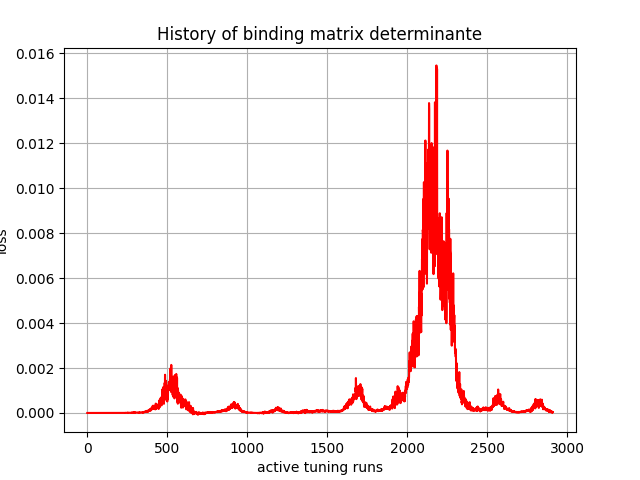

Source data for this figure (header and first rows):
, 0
0, -0.0
1, 0.0
2, -1.94235e-40
3, 1.3342039e-34
4, 1.3764733e-31
5, 1.2277758e-29
6, -2.94197e-26
7, -1.3330967e-26
8, -1.0077426e-23
9, 6.8023357e-22
10, 2.6957572e-20
11, 2.9467076e-19
12, 2.3263566e-19
13, -3.649858e-18
14, 1.8488344e-17
15, -4.5833183e-19
16, 1.3787051e-16
17, -4.218353e-15
18, -3.2774373e-15
19, 1.8997036e-14
20, 1.2111305e-14
21, 5.0249233e-14
22, -2.3667424e-16
23, 6.963706e-14
24, 4.6286173e-14
25, 1.12684886e-13
26, 7.226692e-14
27, 2.628692e-12
28, -1.0048584e-12
29, 1.1025185e-12
30, -1.2202483e-12
31, 2.9784527e-13
32, 8.991396e-13
33, -8.4802044e-13
34, 3.5315605e-12
35, 5.698791e-11
36, 1.3205798e-11
37, 1.00576006e-10
38, 2.465567e-10
39, 2.7168284e-10
40, 5.58178e-10
41, 1.6337065e-09
42, 7.17807e-10
43, 2.42578e-09
44, 2.1695532e-09
45, 2.6543274e-09
46, 3.1618292e-09
47, 1.02135465e-08
48, 6.121621e-09
49, 7.75918e-09
50, 9.122071e-09
51, 8.125215e-09
52, 5.9007634e-09
53, 8.528036e-09
54, 1.7126236e-08
55, 1.4420858e-08
56, 2.5190303e-08
57, 3.9035573e-08
58, 4.2348947e-08
59, 4.3154675e-08
... 2,850 more rows
